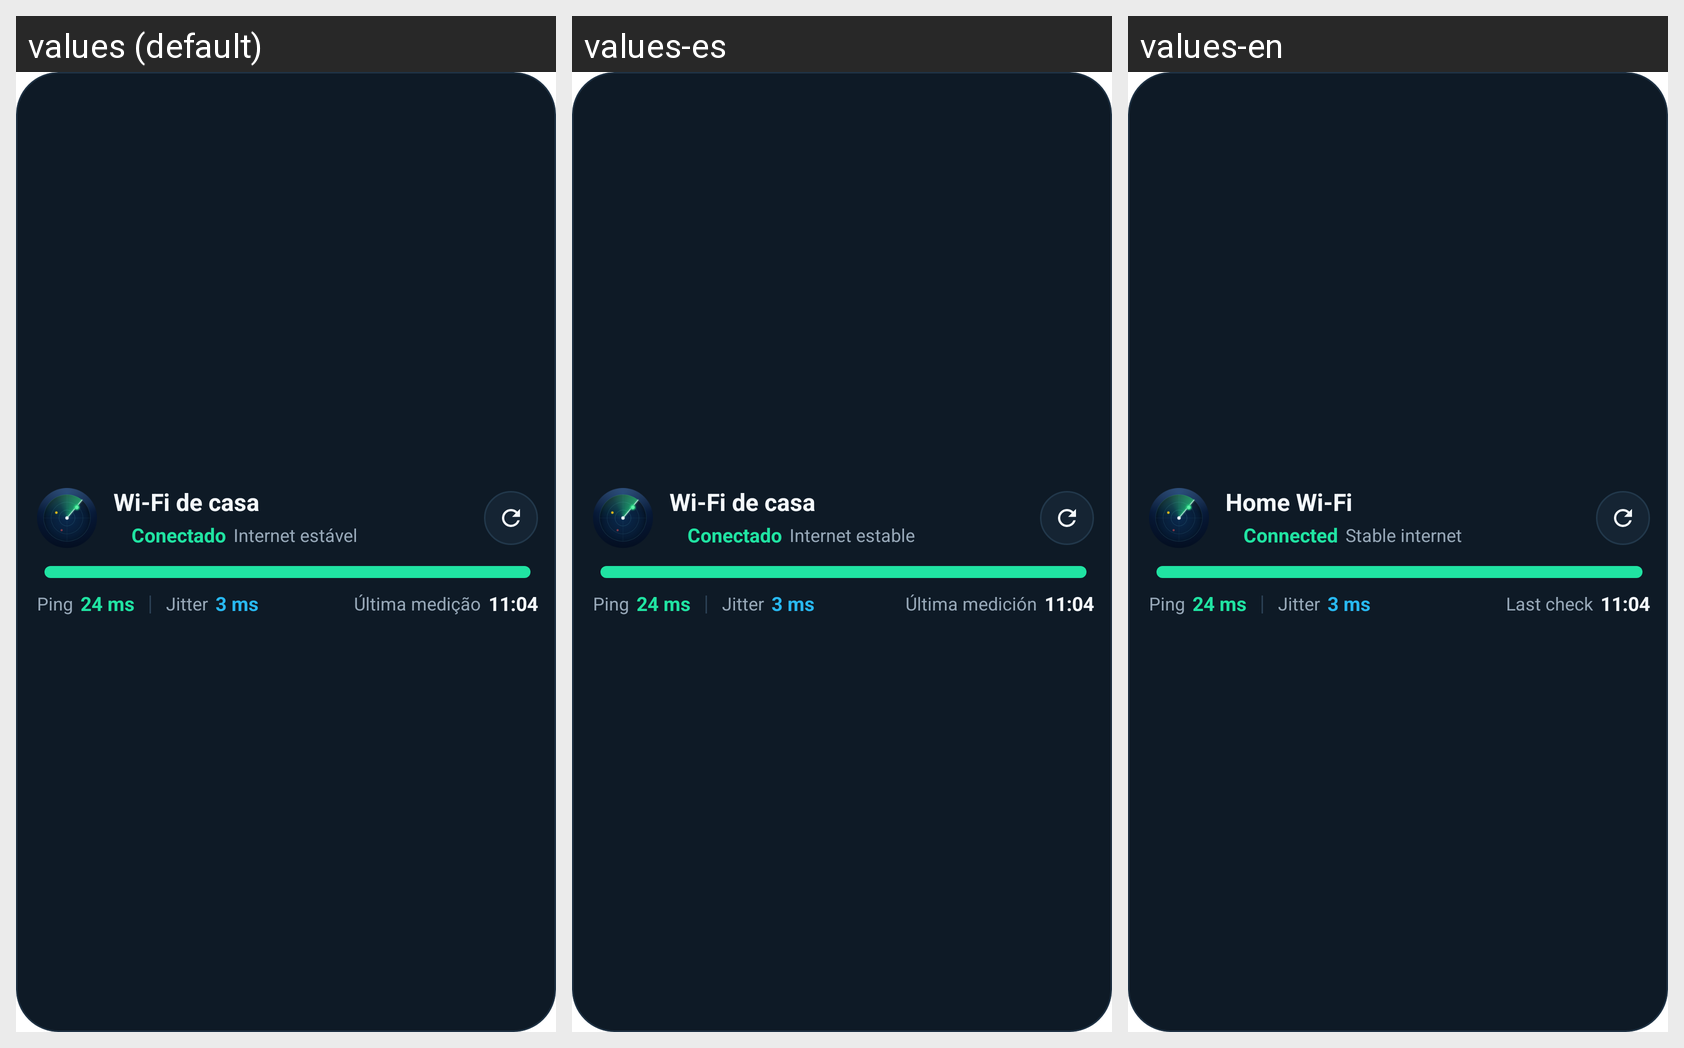

Locale-by-locale string values for the Android screen shown in this grid:
Android screen res/layout/widget_monitor_large_preview.xml rendered under 3 locales, left to right: values (default), values-es, values-en. Device: Nexus 5 (rendered at 1080×1920; each locale shown at half size, 540×960, under a caption strip naming it); theme Theme.MaterialComponents.DayNight.NoActionBar.
Strings drawn on this screen, with the default value and each locale's value (text and hints the layout hard-codes, and strings that could not be matched under every locale, appear in the picture but are not listed):

widget_preview_network
  values: Wi-Fi de casa
  values-es: Wi-Fi de casa
  values-en: Home Wi-Fi

card_title_online
  values: Conectado
  values-es: Conectado
  values-en: Connected

card_subtitle_online
  values: Internet estável
  values-es: Internet estable
  values-en: Stable internet

card_ping
  values: Ping
  values-es: Ping
  values-en: Ping

card_jitter
  values: Jitter
  values-es: Jitter
  values-en: Jitter

card_last_check
  values: Última medição
  values-es: Última medición
  values-en: Last check
